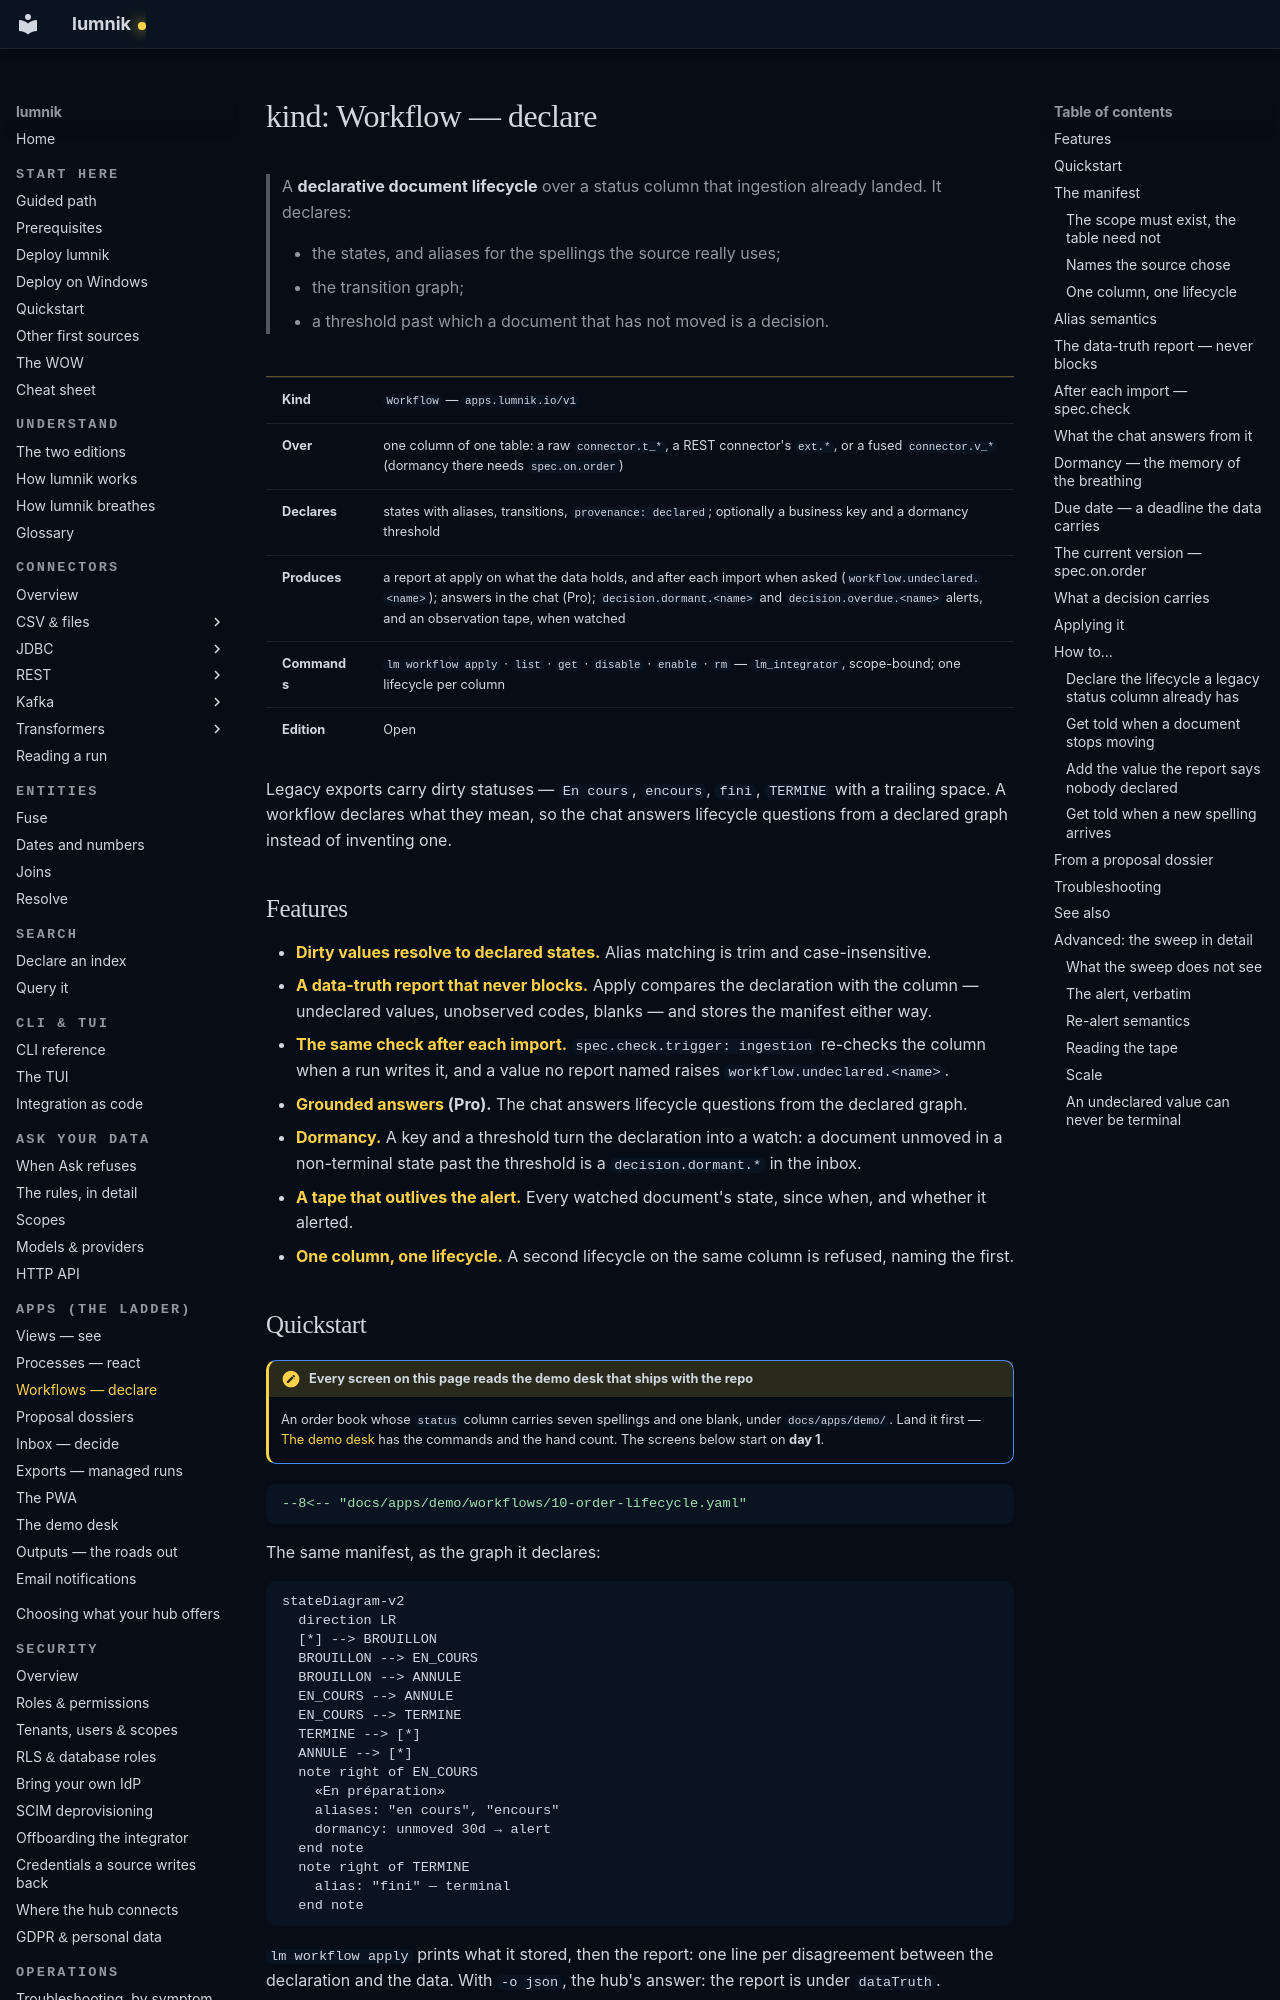

repository: icreated/lumnik-open · page: apps/workflows/index.html · generator: mkdocs

# kind: Workflow — declare

> A **declarative document lifecycle** over a status column that ingestion already landed. It
> declares:
>
> - the states, and aliases for the spellings the source really uses;
> - the transition graph;
> - a threshold past which a document that has not moved is a decision.

| | |
|---|---|
| **Kind** | `Workflow` — `apps.lumnik.io/v1` |
| **Over** | one column of one table: a raw `connector.t_*`, a REST connector's `ext.*`, or a fused `connector.v_*` (dormancy there needs `spec.on.order`) |
| **Declares** | states with aliases, transitions, `provenance: declared`; optionally a business key and a dormancy threshold |
| **Produces** | a report at apply on what the data holds, and after each import when asked (`workflow.undeclared.<name>`); answers in the chat (Pro); `decision.dormant.<name>` and `decision.overdue.<name>` alerts, and an observation tape, when watched |
| **Commands** | `lm workflow apply` · `list` · `get` · `disable` · `enable` · `rm` — `lm_integrator`, scope-bound; one lifecycle per column |
| **Edition** | Open |

Legacy exports carry dirty statuses — `En cours`, `encours`, `fini`, `TERMINE ` with a trailing
space. A workflow declares what they mean, so the chat answers lifecycle questions from a
declared graph instead of inventing one.

## Features

- **[Dirty values resolve to declared states.](#alias-semantics)** Alias matching is trim and
  case-insensitive.
- **[A data-truth report that never blocks.](#the-data-truth-report-never-blocks)** Apply
  compares the declaration with the column — undeclared values, unobserved codes, blanks — and
  stores the manifest either way.
- **[The same check after each import.](#after-each-import-speccheck)** `spec.check.trigger: ingestion`
  re-checks the column when a run writes it, and a value no report named raises
  `workflow.undeclared.<name>`.
- **[Grounded answers](#what-the-chat-answers-from-it) (Pro).** The chat answers lifecycle
  questions from the declared graph.
- **[Dormancy.](#dormancy-the-memory-of-the-breathing)** A key and a threshold turn the
  declaration into a watch: a document unmoved in a non-terminal state past the threshold is a
  `decision.dormant.*` in the inbox.
- **[A tape that outlives the alert.](#reading-the-tape)** Every watched document's state, since
  when, and whether it alerted.
- **[One column, one lifecycle.](#one-column-one-lifecycle)** A second lifecycle on the same
  column is refused, naming the first.
